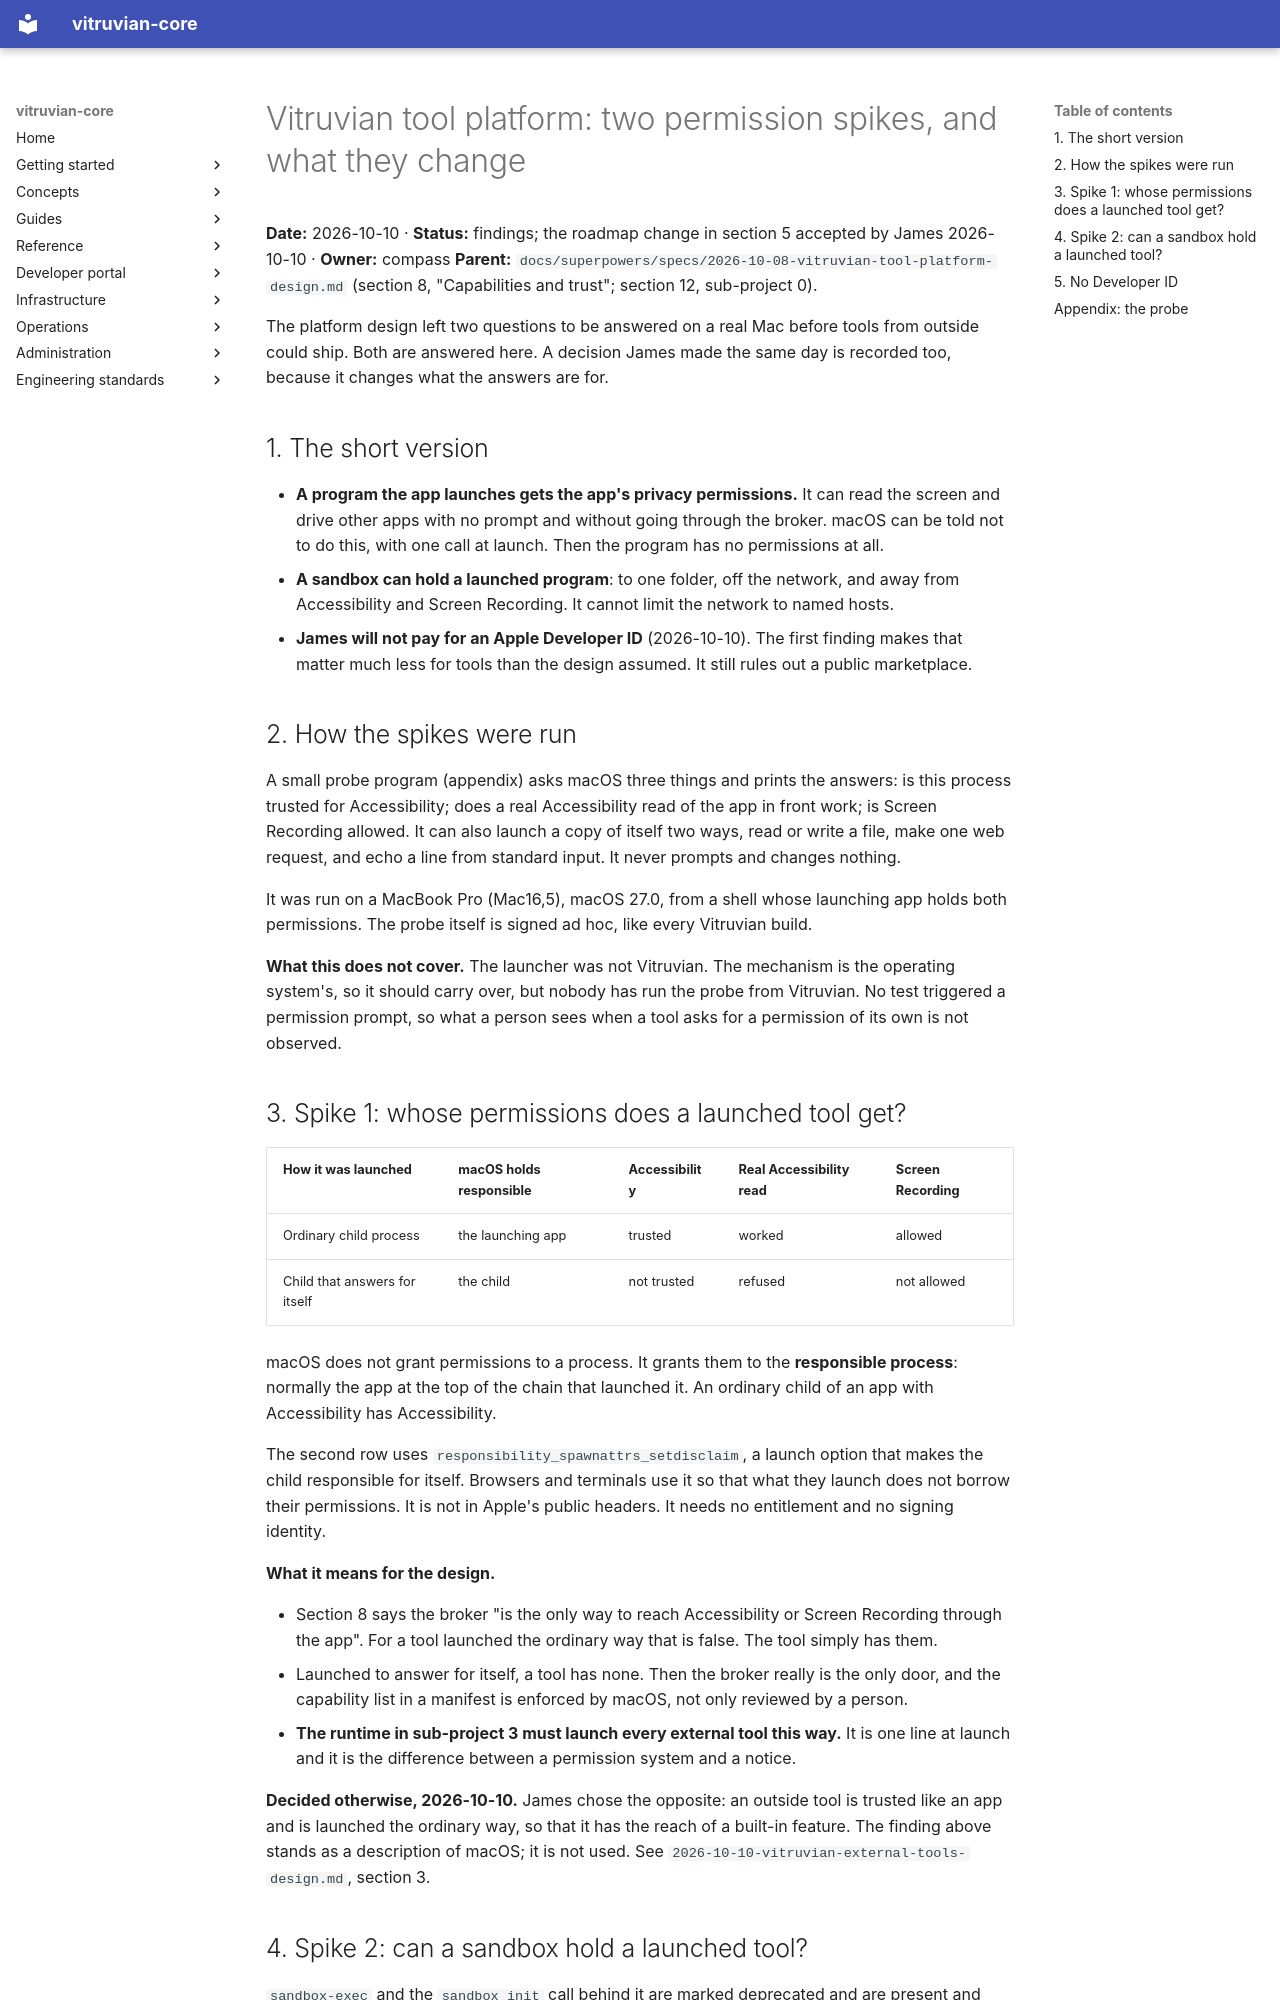

repository: VitruvianSoftware/vitruvian-core · page: superpowers/specs/2026-10-10-vitruvian-tool-permission-spikes/index.html · generator: mkdocs

# Vitruvian tool platform: two permission spikes, and what they change

**Date:** 2026-10-10 · **Status:** findings; the roadmap change in section 5 accepted by James 2026-10-10 · **Owner:** compass
**Parent:** `docs/superpowers/specs/2026-10-08-vitruvian-tool-platform-design.md`
(section 8, "Capabilities and trust"; section 12, sub-project 0).

The platform design left two questions to be answered on a real Mac before
tools from outside could ship. Both are answered here. A decision James made
the same day is recorded too, because it changes what the answers are for.

## 1. The short version

- **A program the app launches gets the app's privacy permissions.** It can
  read the screen and drive other apps with no prompt and without going
  through the broker. macOS can be told not to do this, with one call at
  launch. Then the program has no permissions at all.
- **A sandbox can hold a launched program**: to one folder, off the network,
  and away from Accessibility and Screen Recording. It cannot limit the
  network to named hosts.
- **James will not pay for an Apple Developer ID** (2026-10-10). The first
  finding makes that matter much less for tools than the design assumed. It
  still rules out a public marketplace.

## 2. How the spikes were run

A small probe program (appendix) asks macOS three things and prints the
answers: is this process trusted for Accessibility; does a real Accessibility
read of the app in front work; is Screen Recording allowed. It can also launch
a copy of itself two ways, read or write a file, make one web request, and
echo a line from standard input. It never prompts and changes nothing.

It was run on a MacBook Pro (Mac16,5), macOS 27.0, from a shell whose
launching app holds both permissions. The probe itself is signed ad hoc, like
every Vitruvian build.

**What this does not cover.** The launcher was not Vitruvian. The mechanism is
the operating system's, so it should carry over, but nobody has run the probe
from Vitruvian. No test triggered a permission prompt, so what a person sees
when a tool asks for a permission of its own is not observed.

## 3. Spike 1: whose permissions does a launched tool get?

| How it was launched | macOS holds responsible | Accessibility | Real Accessibility read | Screen Recording |
|---|---|---|---|---|
| Ordinary child process | the launching app | trusted | worked | allowed |
| Child that answers for itself | the child | not trusted | refused | not allowed |

macOS does not grant permissions to a process. It grants them to the
**responsible process**: normally the app at the top of the chain that
launched it. An ordinary child of an app with Accessibility has Accessibility.

The second row uses `responsibility_spawnattrs_setdisclaim`, a launch option
that makes the child responsible for itself. Browsers and terminals use it so
that what they launch does not borrow their permissions. It is not in Apple's
public headers. It needs no entitlement and no signing identity.

**What it means for the design.**

- Section 8 says the broker "is the only way to reach Accessibility or Screen
  Recording through the app". For a tool launched the ordinary way that is
  false. The tool simply has them.
- Launched to answer for itself, a tool has none. Then the broker really is
  the only door, and the capability list in a manifest is enforced by macOS,
  not only reviewed by a person.
- **The runtime in sub-project 3 must launch every external tool this way.**
  It is one line at launch and it is the difference between a permission
  system and a notice.

**Decided otherwise, 2026-10-10.** James chose the opposite: an outside tool
is trusted like an app and is launched the ordinary way, so that it has the
reach of a built-in feature. The finding above stands as a description of
macOS; it is not used. See `2026-10-10-vitruvian-external-tools-design.md`,
section 3.
